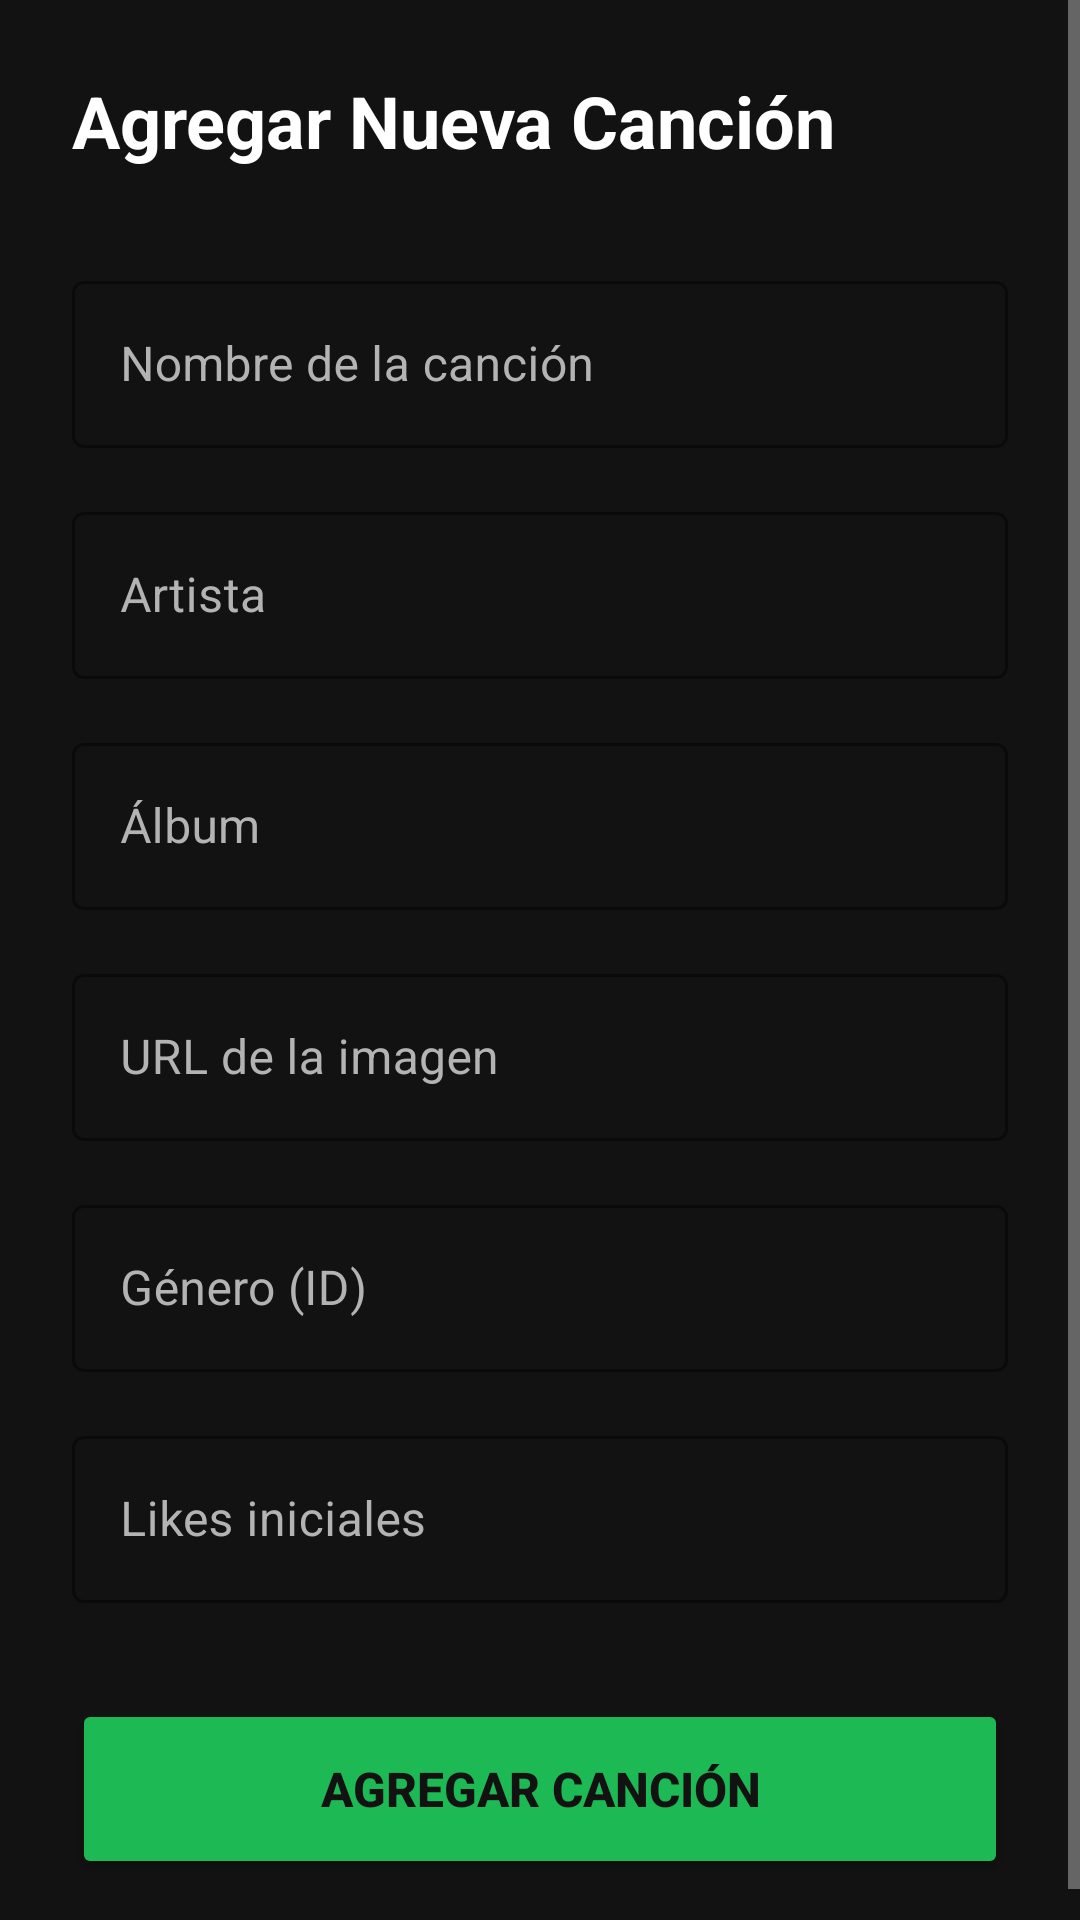

Write the Android layout XML for this screen, with the resource values it uses.
<!-- AndroidManifest.xml: application theme Theme.AppMusica -->
<!-- res/layout/activity_add_cancion.xml -->
<?xml version="1.0" encoding="utf-8"?>
<ScrollView xmlns:android="http://schemas.android.com/apk/res/android"
    xmlns:app="http://schemas.android.com/apk/res-auto"
    android:layout_width="match_parent"
    android:layout_height="match_parent"
    android:background="@color/spotify_black"
    android:fillViewport="true">

    <LinearLayout
        android:layout_width="match_parent"
        android:layout_height="wrap_content"
        android:orientation="vertical"
        android:padding="24dp">

        <TextView
            android:layout_width="match_parent"
            android:layout_height="wrap_content"
            android:layout_marginBottom="32dp"
            android:text="Agregar Nueva Canción"
            android:textColor="@color/white"
            android:textSize="24sp"
            android:textStyle="bold" />

        <com.google.android.material.textfield.TextInputLayout
            style="@style/Widget.MaterialComponents.TextInputLayout.OutlinedBox"
            android:layout_width="match_parent"
            android:layout_height="wrap_content"
            android:layout_marginBottom="16dp"
            android:hint="Nombre de la canción"
            android:textColorHint="@color/spotify_light_grey"
            app:boxStrokeColor="@color/spotify_green"
            app:hintTextColor="@color/spotify_green">

            <com.google.android.material.textfield.TextInputEditText
                android:id="@+id/editTextNombre"
                android:layout_width="match_parent"
                android:layout_height="wrap_content"
                android:textColor="@color/white" />
        </com.google.android.material.textfield.TextInputLayout>

        <com.google.android.material.textfield.TextInputLayout
            style="@style/Widget.MaterialComponents.TextInputLayout.OutlinedBox"
            android:layout_width="match_parent"
            android:layout_height="wrap_content"
            android:layout_marginBottom="16dp"
            android:hint="Artista"
            android:textColorHint="@color/spotify_light_grey"
            app:boxStrokeColor="@color/spotify_green"
            app:hintTextColor="@color/spotify_green">

            <com.google.android.material.textfield.TextInputEditText
                android:id="@+id/editTextArtista"
                android:layout_width="match_parent"
                android:layout_height="wrap_content"
                android:textColor="@color/white" />
        </com.google.android.material.textfield.TextInputLayout>

        <com.google.android.material.textfield.TextInputLayout
            style="@style/Widget.MaterialComponents.TextInputLayout.OutlinedBox"
            android:layout_width="match_parent"
            android:layout_height="wrap_content"
            android:layout_marginBottom="16dp"
            android:hint="Álbum"
            android:textColorHint="@color/spotify_light_grey"
            app:boxStrokeColor="@color/spotify_green"
            app:hintTextColor="@color/spotify_green">

            <com.google.android.material.textfield.TextInputEditText
                android:id="@+id/editTextAlbum"
                android:layout_width="match_parent"
                android:layout_height="wrap_content"
                android:textColor="@color/white" />
        </com.google.android.material.textfield.TextInputLayout>

        <com.google.android.material.textfield.TextInputLayout
            style="@style/Widget.MaterialComponents.TextInputLayout.OutlinedBox"
            android:layout_width="match_parent"
            android:layout_height="wrap_content"
            android:layout_marginBottom="16dp"
            android:hint="URL de la imagen"
            android:textColorHint="@color/spotify_light_grey"
            app:boxStrokeColor="@color/spotify_green"
            app:hintTextColor="@color/spotify_green">

            <com.google.android.material.textfield.TextInputEditText
                android:id="@+id/editTextImagen"
                android:layout_width="match_parent"
                android:layout_height="wrap_content"
                android:textColor="@color/white" />
        </com.google.android.material.textfield.TextInputLayout>

        <com.google.android.material.textfield.TextInputLayout
            style="@style/Widget.MaterialComponents.TextInputLayout.OutlinedBox"
            android:layout_width="match_parent"
            android:layout_height="wrap_content"
            android:layout_marginBottom="16dp"
            android:hint="Género (ID)"
            android:textColorHint="@color/spotify_light_grey"
            app:boxStrokeColor="@color/spotify_green"
            app:hintTextColor="@color/spotify_green">

            <com.google.android.material.textfield.TextInputEditText
                android:id="@+id/editTextGenero"
                android:layout_width="match_parent"
                android:layout_height="wrap_content"
                android:inputType="number"
                android:textColor="@color/white" />
        </com.google.android.material.textfield.TextInputLayout>

        <com.google.android.material.textfield.TextInputLayout
            style="@style/Widget.MaterialComponents.TextInputLayout.OutlinedBox"
            android:layout_width="match_parent"
            android:layout_height="wrap_content"
            android:layout_marginBottom="32dp"
            android:hint="Likes iniciales"
            android:textColorHint="@color/spotify_light_grey"
            app:boxStrokeColor="@color/spotify_green"
            app:hintTextColor="@color/spotify_green">

            <com.google.android.material.textfield.TextInputEditText
                android:id="@+id/editTextLikes"
                android:layout_width="match_parent"
                android:layout_height="wrap_content"
                android:inputType="number"
                android:textColor="@color/white" />
        </com.google.android.material.textfield.TextInputLayout>

        <Button
            android:id="@+id/btnAddCancion"
            android:layout_width="match_parent"
            android:layout_height="60dp"
            android:backgroundTint="@color/spotify_green"
            android:text="Agregar Canción"
            android:textColor="@color/spotify_black"
            android:textSize="16sp"
            android:textStyle="bold"
            app:cornerRadius="30dp" />

    </LinearLayout>
</ScrollView>
<!-- resources referenced by this layout -->
<resources>
  <color name="spotify_black">#121212</color>
  <color name="spotify_green">#1DB954</color>
  <color name="spotify_light_grey">#B3B3B3</color>
  <color name="white">#FFFFFFFF</color>
  <style name="Theme.AppMusica" parent="Base.Theme.AppMusica">
          <item name="colorPrimary">@color/spotify_green</item>
          <item name="android:statusBarColor">@color/spotify_black</item>
          <item name="android:navigationBarColor">@color/spotify_black</item>
          <item name="android:windowLightStatusBar">false</item>
      </style>
  <style name="Base.Theme.AppMusica" parent="Theme.Material3.DayNight.NoActionBar">
          
          <item name="colorPrimary">@color/spotify_green</item>
          <item name="colorSurface">@color/spotify_dark_grey</item>
          <item name="android:windowBackground">@color/spotify_black</item>
          <item name="android:textColorPrimary">@color/white</item>
          <item name="android:textColorSecondary">@color/spotify_light_grey</item>
      </style>
  <color name="spotify_dark_grey">#181818</color>
</resources>
